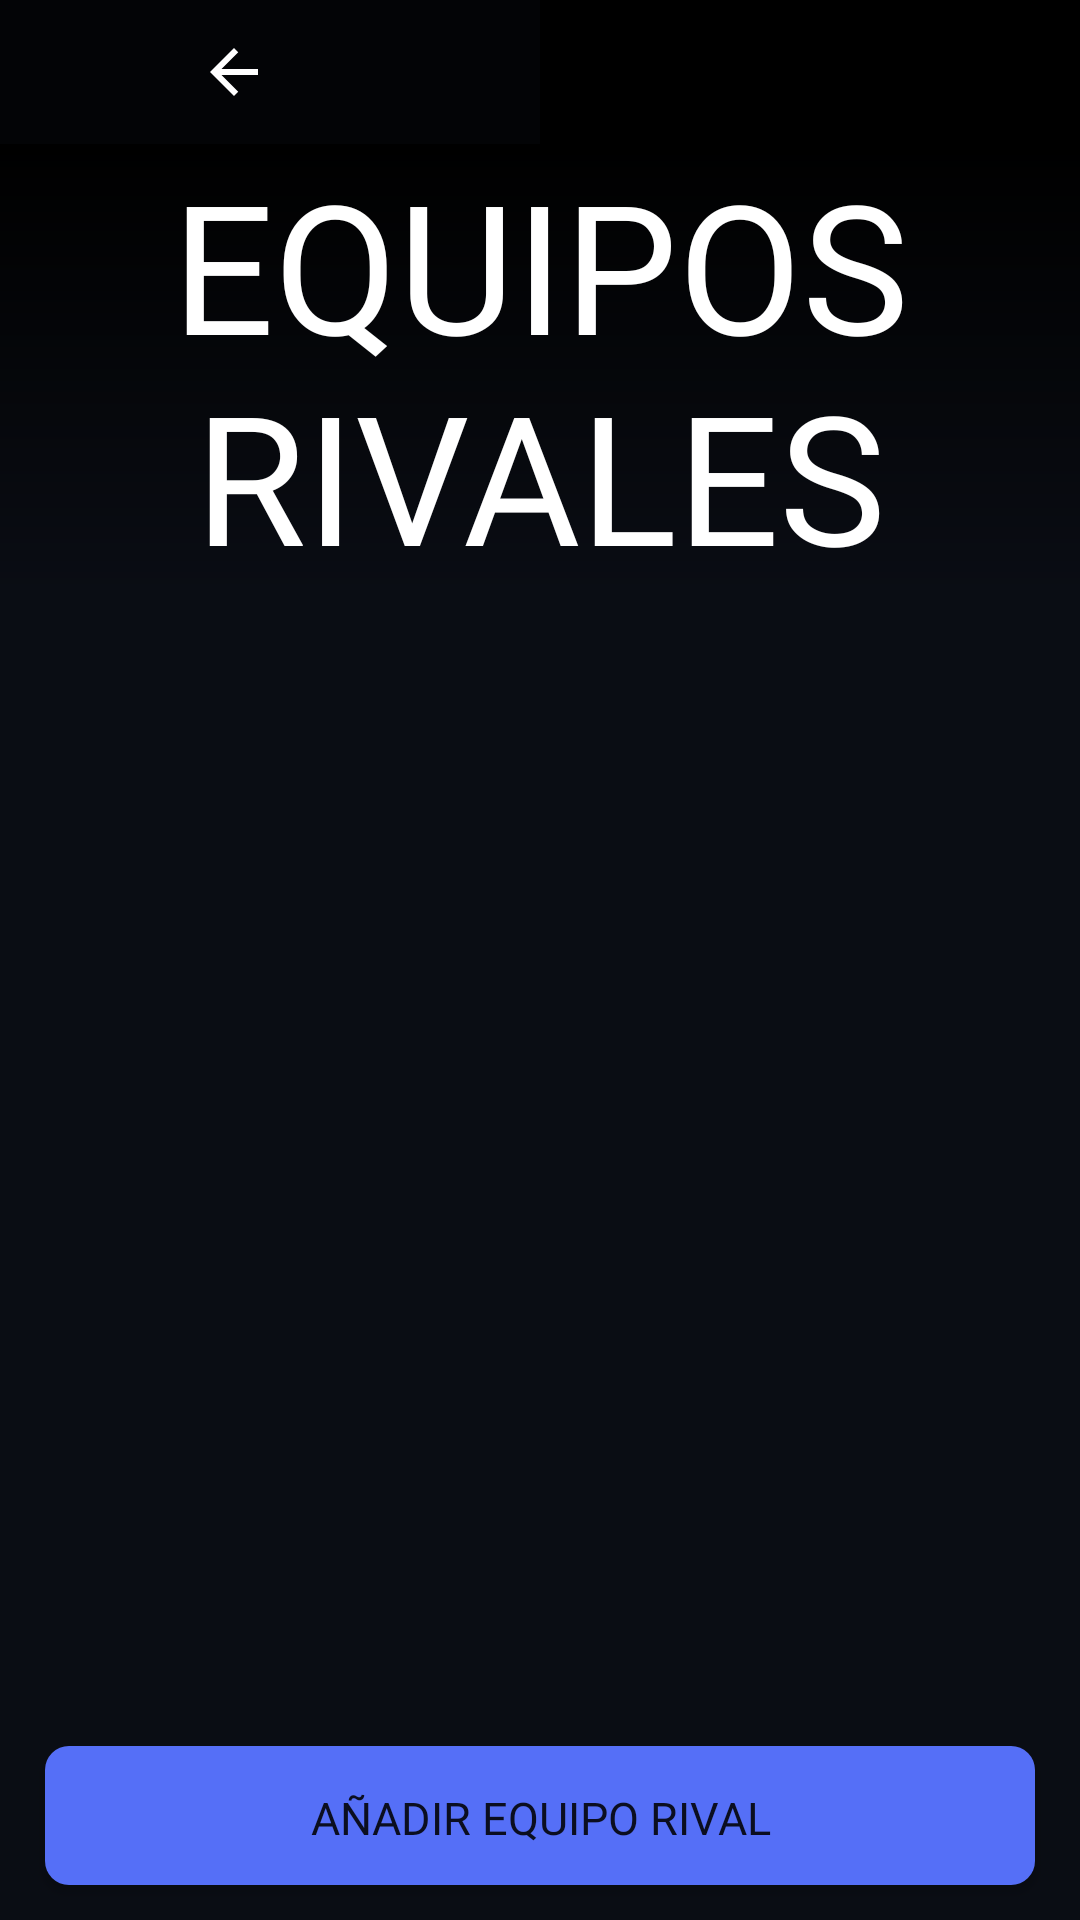

Produce the Android XML layout that renders to this screen, including the resource entries it uses.
<!-- AndroidManifest.xml: application theme Theme.AppCompat.Light.NoActionBar -->
<!-- res/layout/fragment_rivales.xml -->
<?xml version="1.0" encoding="utf-8"?>
<LinearLayout xmlns:android="http://schemas.android.com/apk/res/android"
    xmlns:tools="http://schemas.android.com/tools"
    xmlns:app="http://schemas.android.com/apk/res-auto"
    tools:context=".ListaEquiposFragment"
    android:layout_width="match_parent"
    android:layout_height="match_parent"
    android:background="@color/background"
    android:orientation="vertical">

    <LinearLayout
        android:layout_width="match_parent"
        android:layout_height="wrap_content"
        android:orientation="horizontal"
        android:minHeight="35dp">
        <ImageButton
            android:id="@+id/boton_come_back"
            android:layout_width="match_parent"
            android:layout_height="match_parent"
            android:layout_weight="1"
            android:background="@color/black_20"
            android:src="@drawable/ic_baseline_arrow_back_24" />
        <Button
            android:layout_width="match_parent"
            android:layout_height="match_parent"
            android:layout_weight="1"
            android:background="@color/black"/>
    </LinearLayout>

    <LinearLayout
        android:layout_width="match_parent"
        android:layout_height="match_parent"
        android:background="@color/background"
        android:orientation="vertical">

        <RelativeLayout
            android:layout_width="match_parent"
            android:layout_height="wrap_content"
            android:layout_weight="0"
            android:background="@drawable/title_backgroud">

            <TextView android:id="@+id/miEquipo"
                android:layout_width="match_parent"
                android:layout_height="wrap_content"
                android:text="@string/rivales"
                android:textAllCaps="true"
                android:fontFamily="@font/postnobillsjaffna_extrabold"
                android:textAlignment="center"
                android:textColor="@color/white"
                android:textSize="60sp" />
        </RelativeLayout>

        <androidx.recyclerview.widget.RecyclerView
            android:id="@+id/listaEquipos"
            android:layout_width="match_parent"
            android:layout_height="wrap_content"
            android:layout_weight="1"
            android:layout_marginStart="12dp"
            android:layout_marginEnd="12dp"
            app:layoutManager="androidx.recyclerview.widget.GridLayoutManager"
            app:spanCount="2"/>

        <Button android:id="@+id/botonanyadirequipo"
            android:layout_width="match_parent"
            android:layout_height="wrap_content"
            android:text="@string/anyadirequipo"
            android:layout_marginHorizontal="15dp"
            android:background="@drawable/boton_acceso"
            android:fontFamily="@font/postnobillsjaffna_bold"
            android:textSize="15sp"
            android:layout_marginBottom="10dp"/>
    </LinearLayout>

</LinearLayout>
<!-- resources referenced by this layout -->
<resources>
  <color name="background">#0A0D14</color>
  <color name="black">#FF000000</color>
  <color name="black_20">#B3000000</color>
  <color name="white">#FFFFFF</color>
  <!-- drawable boton_acceso (drawable-v24) -->
  <?xml version="1.0" encoding="utf-8"?>
  <selector xmlns:android="http://schemas.android.com/apk/res/android">
      <item>
          <layer-list>
              <item
                  android:bottom="5px"
                  >
                  <shape>
                      <padding android:bottom="5dp"/>
                      <corners android:radius="8dp"/>
                      <gradient
                          android:startColor="@color/button"
                          android:endColor="@color/button"
                          android:angle="270" />
                      <padding
                          android:left="10dp"
                          android:top="10dp"
                          android:right="10dp"
                          android:bottom="10dp"/>
                  </shape>
              </item>
          </layer-list>
      </item>
  </selector>
  <!-- drawable ic_baseline_arrow_back_24 (drawable) -->
  <vector android:height="24dp" android:tint="#FFFFFF"
      android:viewportHeight="24" android:viewportWidth="48"
      android:width="48dp" xmlns:android="http://schemas.android.com/apk/res/android">
      <path android:fillColor="@android:color/white" android:pathData="M20,11H7.83l5.59,-5.59L12,4l-8,8 8,8 1.41,-1.41L7.83,13H20v-2z"/>
  </vector>
  <!-- drawable title_backgroud (drawable) -->
  <?xml version="1.0" encoding="utf-8"?>
  <shape
      xmlns:android="http://schemas.android.com/apk/res/android"
      android:shape="rectangle"
      >
      <gradient
          android:type="linear"
          android:startColor="@color/black"
          android:endColor="@color/background"
          android:angle="270"
          android:gradientRadius="@dimen/cardview_default_elevation"
          />
  
  </shape>
  <string name="anyadirequipo">Añadir equipo rival</string>
  <string name="rivales">Equipos rivales</string>
  <color name="button">#556FF7</color>
</resources>
